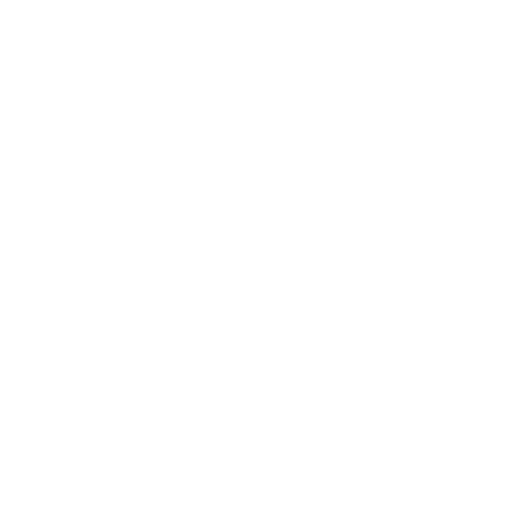
t = 0.00 s
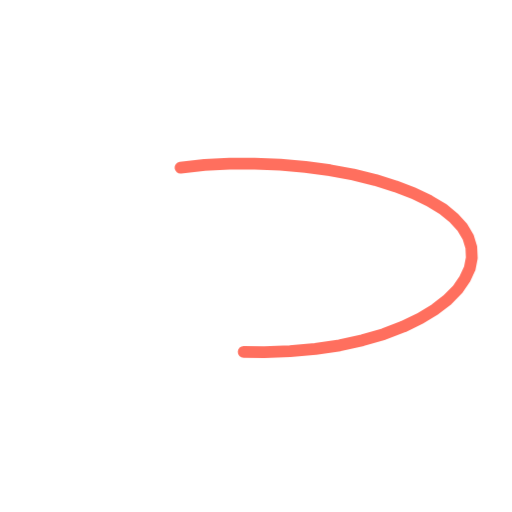
t = 0.36 s
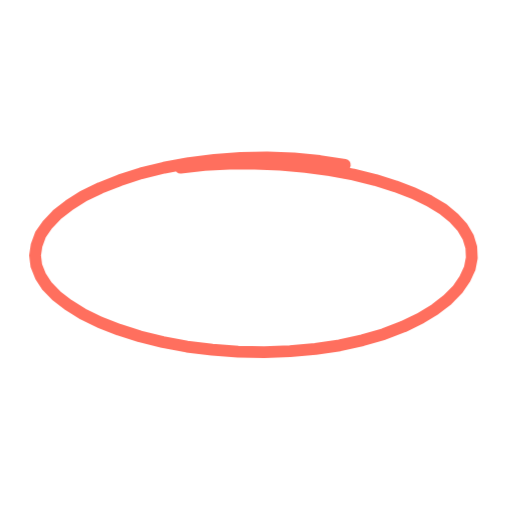
t = 0.73 s
t = 1.40 s: frame unchanged from t = 0.73 s, image omitted
t = 1.74 s: frame unchanged from t = 0.73 s, image omitted
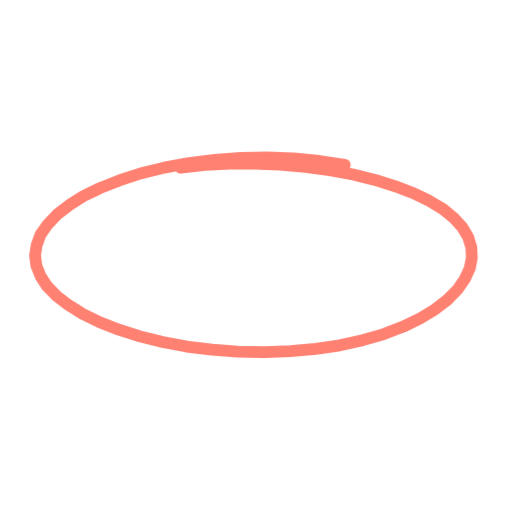
t = 2.16 s

The animated SVG that drew these frames (rendered in a browser with its animation timeline set to each time). Animation: 2 CSS @keyframes rules; one cycle of 2.60 s, repeats indefinitely.

<svg xmlns="http://www.w3.org/2000/svg" viewBox="0 0 200 200" width="200" height="200"><style>.s{stroke-dasharray:var(--L);animation:d 2.6s ease-in-out infinite;animation-delay:var(--d)}@keyframes d{0%{stroke-dashoffset:var(--L);opacity:1}28%,80%{stroke-dashoffset:0;opacity:1}92%{stroke-dashoffset:0;opacity:0}100%{stroke-dashoffset:var(--L);opacity:0}}.m{animation:mm .9s linear infinite}@keyframes mm{to{stroke-dashoffset:-23}}@media(prefers-reduced-motion:reduce){.s,.m{animation:none}}</style><path d="M70.5 65.5L79.9 64.4L89.6 63.9L99.5 63.9L109.5 64.3L119.3 65.2L128.9 66.5L138.0 68.2L146.6 70.3L154.5 72.8L161.6 75.5L167.8 78.5L173.1 81.7L177.3 85.2L180.6 88.8L182.9 92.7L184.1 96.6L184.3 100.7L183.5 104.8L181.6 108.9L178.8 113.0L174.9 117.0L170.0 120.8L164.2 124.3L157.5 127.6L149.9 130.5L141.6 132.9L132.7 134.9L123.2 136.3L113.3 137.2L103.2 137.6L93.0 137.4L82.9 136.6L73.0 135.4L63.6 133.6L54.7 131.4L46.5 128.8L39.0 125.9L32.4 122.7L26.8 119.2L22.1 115.6L18.4 111.8L15.8 107.8L14.2 103.8L13.7 99.8L14.3 95.8L15.8 91.7L18.5 87.8L22.2 83.9L26.9 80.2L32.6 76.6L39.2 73.4L46.8 70.4L55.1 67.7L64.1 65.5L73.7 63.7L83.7 62.5L94.0 61.7L104.4 61.5L114.8 61.9L124.9 62.9L134.7 64.4" fill="none" stroke="#FF6F5E" stroke-width="4.6" stroke-linecap="round" stroke-linejoin="round" class="s" style="--L:464;--d:0.00s"/></svg>
